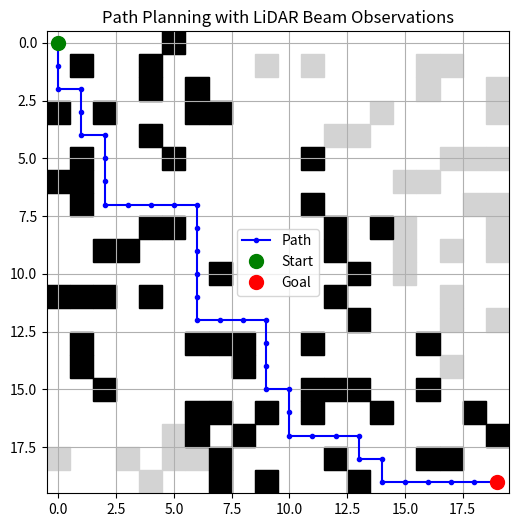

Write Python code to recreate this figure.
# lidar_beam_path_planning.py
import random, heapq
import numpy as np
import matplotlib.pyplot as plt

SIZE = 20
START = (0, 0)
GOAL = (SIZE-1, SIZE-1)
OBSTACLE_DENSITY = 0.25

# ====== マップ生成 ======
def generate_grid():
    g = [[0]*SIZE for _ in range(SIZE)]
    for y in range(SIZE):
        for x in range(SIZE):
            if (x,y) not in (START,GOAL) and random.random() < OBSTACLE_DENSITY:
                g[y][x] = 1
    return g

# ====== A* ======
def a_star(grid, start, goal):
    h = lambda a, b: abs(a[0]-b[0]) + abs(a[1]-b[1])
    open_set = [(h(start, goal), 0, start, [])]
    visited = set()
    while open_set:
        _, cost, current, path = heapq.heappop(open_set)
        if current in visited:
            continue
        visited.add(current)
        path = path + [current]
        if current == goal:
            return path
        for dx, dy in [(1,0), (-1,0), (0,1), (0,-1)]:
            nx, ny = current[0]+dx, current[1]+dy
            if 0<=nx<SIZE and 0<=ny<SIZE and grid[ny][nx]==0:
                heapq.heappush(open_set,(cost+1+h((nx,ny),goal), cost+1, (nx,ny), path))
    return []

# ====== Bresenham (ビーム用) ======
def bresenham_line(x0, y0, x1, y1):
    points=[]
    dx, dy = abs(x1-x0), abs(y1-y0)
    sx, sy = (1 if x0<x1 else -1), (1 if y0<y1 else -1)
    err = dx-dy
    while True:
        points.append((x0,y0))
        if x0==x1 and y0==y1: break
        e2=2*err
        if e2>-dy: err-=dy; x0+=sx
        if e2<dx: err+=dx; y0+=sy
    return points

# ====== LiDAR風ビーム ======
def lidar_beam_scan(true_grid, pos, angles, radius=10):
    detected=[]
    x0,y0=pos
    for theta in angles:
        x1=int(round(x0+radius*np.cos(theta)))
        y1=int(round(y0+radius*np.sin(theta)))
        line=bresenham_line(x0,y0,x1,y1)
        for (x,y) in line:
            if 0<=x<SIZE and 0<=y<SIZE:
                if true_grid[y][x]==1:
                    detected.append((x,y))
                    break
    return detected

# ====== メイン処理 ======
def main():
    true_grid=generate_grid()
    # 車が知っているマップ（初期は空）
    known_grid=[[0]*SIZE for _ in range(SIZE)]
    pos=START
    angles=np.linspace(0,2*np.pi,36,endpoint=False)

    path=[]
    history=[pos]

    for step in range(200):  # 最大ステップ数
        # センサー観測 → known_mapに追加
        detections=lidar_beam_scan(true_grid,pos,angles,radius=6)
        for (x,y) in detections:
            known_grid[y][x]=1

        # A*で再計画
        path=a_star(known_grid,pos,GOAL)
        if not path:
            print("No path found")
            break

        # 1ステップ進む
        if pos==GOAL:
            print("Goal reached!")
            break
        if len(path)>1:
            pos=path[1]
            history.append(pos)

    # ====== 可視化 ======
    fig,ax=plt.subplots(figsize=(6,6))
    ax.set_xlim(-0.5,SIZE-0.5)
    ax.set_ylim(-0.5,SIZE-0.5)
    ax.set_aspect("equal")
    ax.invert_yaxis()
    ax.grid(True)

    # 真の障害物（灰色）
    for y in range(SIZE):
        for x in range(SIZE):
            if true_grid[y][x]==1:
                ax.add_patch(plt.Rectangle((x-0.5,y-0.5),1,1,color="lightgray"))

    # 車が検知した障害物（黒）
    for y in range(SIZE):
        for x in range(SIZE):
            if known_grid[y][x]==1:
                ax.add_patch(plt.Rectangle((x-0.5,y-0.5),1,1,color="black"))

    # 軌跡
    xs,ys=zip(*history)
    ax.plot(xs,ys,"b.-",label="Path")

    ax.plot(START[0],START[1],"go",markersize=10,label="Start")
    ax.plot(GOAL[0],GOAL[1],"ro",markersize=10,label="Goal")

    ax.set_title("Path Planning with LiDAR Beam Observations")
    ax.legend()
    plt.show()

if __name__=="__main__":
    main()
